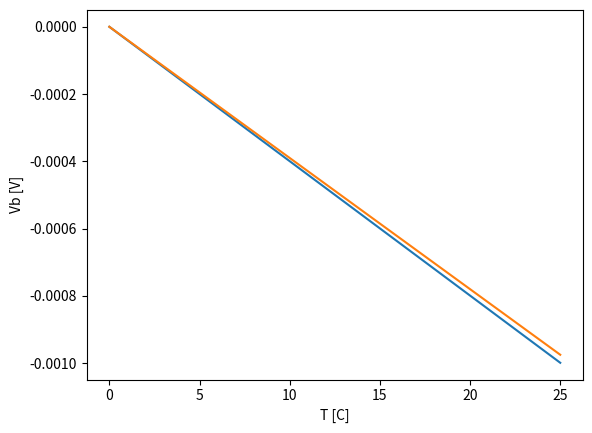

Here is the Python script that generated this plot:
import numpy as np
import matplotlib.pyplot as plt

def Pt100(T):
    return 100*(1+0.003908*T)

def Vb(T):
    return E*((R2/(R1+R2))-(Pt100(T)/(R3+Pt100(T))))
    
R1=97600
R3 = R1
R2=100
E=10
n=26

tc25=-1
tc50=-2.023
vb0=Vb(0)*1000
vb25=Vb(25)*1000

print(tc25,vb0,tc25+vb0)
print(tc25,round(vb25,2),round(tc25+vb25,2))
print(tc50,vb0,tc50+vb0)
print(tc50,round(vb25,2),round(tc50+vb25,2))

tValues=np.linspace(0,25,n)
vbValues=(Vb(tValues))
tcValues=np.zeros(n)
for i in range(n):
    tcValues[i]=-i*0.000039

plt.plot(tValues,vbValues)
plt.plot(tValues,tcValues)
plt.xlabel("T [C]")
plt.ylabel("Vb [V]")

print("0 grader C: ",Pt100(0))
print("20 grader C: ",Pt100(20))
print("100 grader C: ",Pt100(100))